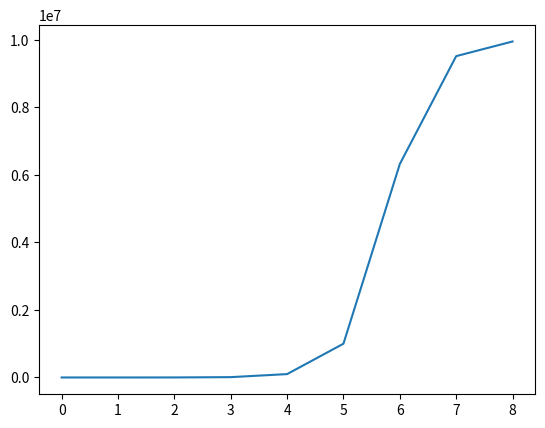

Reproduce this figure in Python.
import matplotlib.pyplot as plt
from tqdm import tqdm

total = 0
gammas = [
    0.9, 
    0.99,
    0.999,
    0.9999, 
    0.99999,
    0.999999, 
    0.9999999,
    0.99999999, 
    0.999999999,
]

x = list(range(len(gammas)))
y = []

for gamma in tqdm(gammas):
    total = 0
    reward = 1
    for i in range(10000000):
        total += reward
        reward *= gamma
    print(total)

    y.append(total)

plt.plot(x, y)
plt.show()
